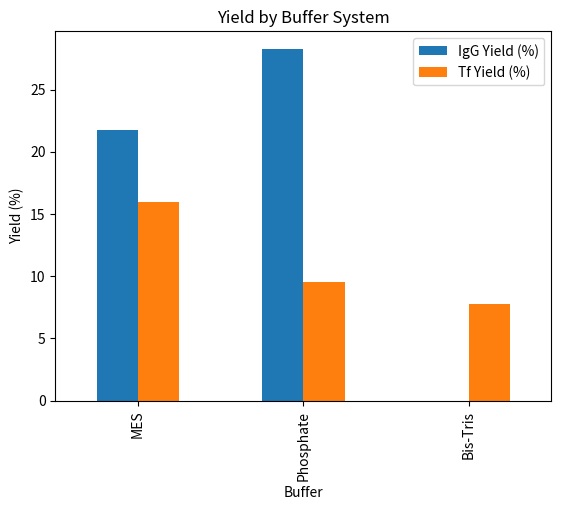

Here is the Python script that generated this plot:
import pandas as pd
import matplotlib.pyplot as plt

data = {'Buffer': ['MES', 'Phosphate', 'Bis-Tris'],
        'IgG Yield (%)': [21.71, 28.28, None],
        'Tf Yield (%)': [15.94, 9.57, 7.80]}
df = pd.DataFrame(data)
print(df)

df.plot(x='Buffer', y=['IgG Yield (%)', 'Tf Yield (%)'], kind='bar', title='Yield by Buffer System')
plt.ylabel('Yield (%)')
plt.show()

# Bespoke additional code for further statistical analysis could be added here

# End of notebook